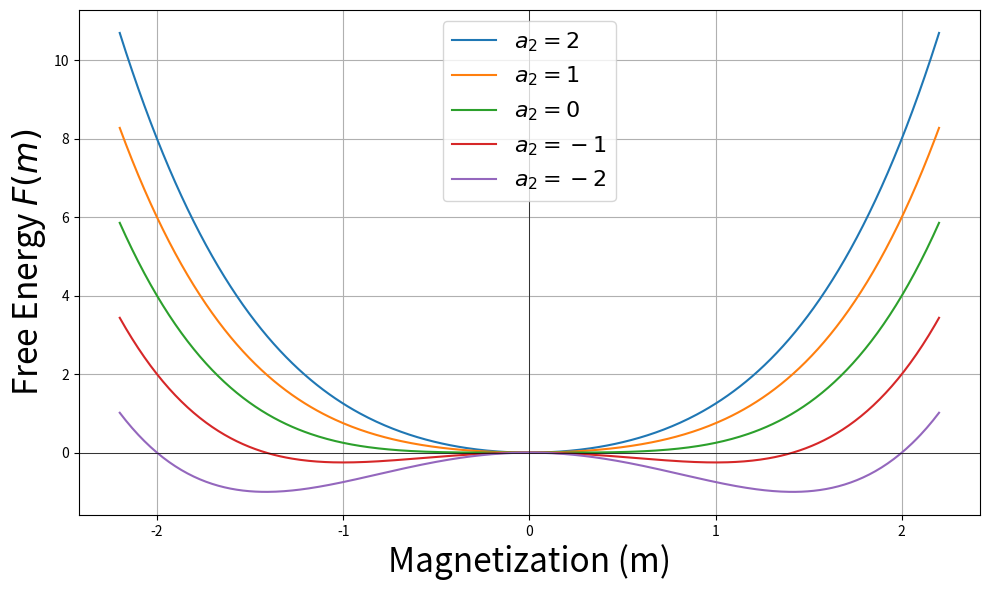

Source code (Python): (Note: this script raises an exception after producing the figure.)
import numpy as np
import matplotlib.pyplot as plt

# Define the Landau free energy function
def landau_free_energy(m, a2, a4=1.0):
    return 0.5 * a2 * m**2 + 0.25 * a4 * m**4

# Magnetization range
m = np.linspace(-2.2, 2.2, 400)

# Different a2 values: positive, zero, negative
a2_values = [2, 1, 0, -1, -2]

plt.figure(figsize=(10, 6))

# Plot for each a2 value
for a2 in a2_values:
    F = landau_free_energy(m, a2)
    plt.plot(m, F, label=f'$a_2 = {a2}$')

# Labeling
#plt.title('Landau Free Energy for Different $a_2$ Values')
plt.xlabel('Magnetization (m)', fontsize=24)
plt.ylabel('Free Energy $F(m)$', fontsize=24)
plt.axhline(0, color='black', linewidth=0.5)
plt.axvline(0, color='black', linewidth=0.5)
plt.legend(fontsize=16)
plt.grid(True)
plt.tight_layout()

# Save the figure to a file
plt.savefig('../Figs/landau_free_energy.png', dpi=300)
# Display plot
plt.show()
